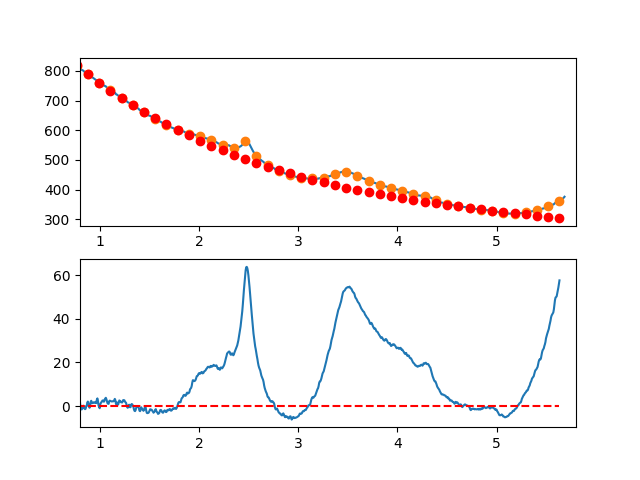

Source data for this figure (header and first rows):
7.660095065371018697e-01, -2.254978360370159862e+00
7.716692588143090337e-01, -9.834484066680033720e-01
7.773290110915161977e-01, -1.513721105738113692e+00
7.829887633687233617e-01, -8.707547014444116940e-01
7.886485156459305257e-01, 2.172492562350157641e+00
7.943082679231376897e-01, 2.157062441781590678e+00
7.999680202003448537e-01, 1.717996692986957896e+00
8.056277724775520177e-01, -1.479662927897379632e+00
8.112875247547591817e-01, -9.328746647348680199e-01
8.169472770319663457e-01, -1.564596761389111634e+00
8.226070293091735097e-01, -1.095787461723602974e+00
8.282667815863807848e-01, -7.154050096012269933e-01
8.339265338635878377e-01, 1.585923511138389586e-01
8.395862861407951128e-01, -4.067536234410908946e-01
8.452460384180022768e-01, -1.182401177129918324e+00
8.509057906952094408e-01, -1.431308553816506901e+00
8.565655429724164938e-01, -1.281433997363592425e+00
8.622252952496237688e-01, -3.273575163450459513e-02
8.678850475268309328e-01, 7.827939506796610658e-03
8.735447998040380968e-01, 1.585298832197054253e+00
8.792045520812451498e-01, 2.054718682572570287e+00
8.848643043584524248e-01, 1.132129246770659847e+00
8.905240566356595888e-01, -1.964277190730854272e-01
8.961838089128667528e-01, -7.829104588214477189e-01
9.018435611900738058e-01, -1.622772163379977428e-01
9.075033134672810808e-01, 1.928513764513809292e+00
9.131630657444882448e-01, 2.414504239870097990e+00
9.188228180216954089e-01, 1.623735965868263520e+00
9.244825702989024618e-01, 1.343250698644169461e+00
9.301423225761097369e-01, 1.393090194334490661e+00
9.358020748533169009e-01, 1.703296209076256673e+00
9.414618271305239539e-01, 1.670910499005344718e+00
9.471215794077312289e-01, 1.521974820258719774e+00
9.527813316849383929e-01, 1.432530928972937545e+00
9.584410839621455569e-01, 1.922620581284377295e+00
9.641008362393528319e-01, 1.333285533329899408e+00
9.697605885165598849e-01, 2.862567541245653047e+00
9.754203407937670489e-01, 3.509508361168400370e+00
9.810800930709743239e-01, 2.309149749234961746e+00
9.867398453481812659e-01, 3.315334615813299024e-01
9.923995976253885409e-01, -3.932987456556702455e-01
9.980593499025957049e-01, -1.004308167457907075e+00
1.003719102179802869e+00, 7.305316967190265132e-01
1.009378854457010144e+00, 1.329244296300885253e+00
1.015038606734217197e+00, 1.758853080713379313e+00
1.020698359011424472e+00, 2.063381499382330730e+00
1.026358111288631525e+00, 2.532853001733542442e+00
1.032017863565838578e+00, 2.542291037192853764e+00
1.037677615843045853e+00, 2.039719055186083096e+00
1.043337368120253128e+00, 2.051160505139137058e+00
1.048997120397460181e+00, 2.995638836477837685e+00
1.054656872674667456e+00, 3.455177498627676869e+00
1.060316624951874509e+00, 3.779799941014744036e+00
1.065976377229081784e+00, 3.141529613064903970e+00
1.071636129506288837e+00, 2.114389964203951422e+00
1.077295881783495890e+00, 1.295404443857364640e+00
1.082955634060703165e+00, 1.050596501451650511e+00
1.088615386337910440e+00, 1.008989586411985329e+00
1.094275138615117493e+00, 2.178607148164246610e+00
1.099934890892324768e+00, 2.486472636134749337e+00
1.105594643169532043e+00, 2.351609499748406051e+00
... 809 more rows
